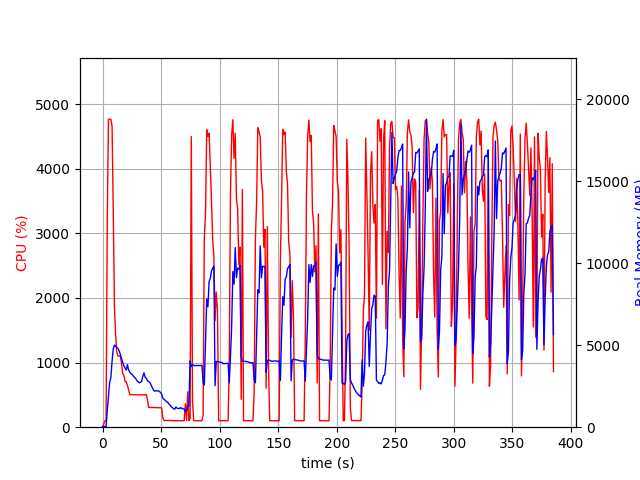

Values plotted in this chart, from the file beside it:
elapsed_time, nproc, cpu, mem_real, mem_virtual
4.076957702636719e-05, 1, 0.0, 8.871, 1873
1.007, 1, 45.7, 46.8, 619.5
2.015, 1, 99.2, 46.8, 619.5
3.022, 1, 100.2, 46.8, 619.5
4.03, 1, 3204, 1010, 4987
5.054, 1, 4761, 1893, 5935
6.071, 1, 4765, 2731, 6876
7.095, 1, 4764, 3026, 7322
8.121, 1, 4662, 4009, 8349
9.142, 1, 3359, 4770, 9285
10.15, 1, 1874, 5008, 9756
11.16, 1, 1430, 4930, 9856
12.17, 1, 1162, 4863, 9984
13.18, 1, 1103, 4803, 10156
14.19, 1, 1100, 4663, 10224
15.2, 1, 1103, 4440, 10224
16.21, 1, 993.8, 4187, 10224
17.21, 1, 831.1, 3952, 10224
18.22, 1, 801.6, 3739, 10224
19.23, 1, 707.3, 3605, 10224
20.24, 1, 703.1, 3483, 10224
21.25, 1, 647.9, 3811, 10528
22.26, 1, 580.5, 3485, 10752
23.27, 1, 504.5, 3358, 10752
24.28, 1, 504.7, 3260, 10752
25.29, 1, 503.0, 3219, 10752
26.3, 1, 503.1, 3112, 10752
27.31, 1, 503.2, 3044, 10752
28.32, 1, 502.1, 2967, 10752
29.33, 1, 502.7, 2835, 10752
30.34, 1, 500.4, 2776, 10752
31.35, 1, 501.1, 2707, 10752
32.36, 1, 498.7, 2746, 10752
33.37, 1, 501.1, 2778, 10752
34.38, 1, 499.4, 3098, 10752
35.39, 1, 499.9, 3314, 10944
36.4, 1, 503.6, 3037, 10944
37.41, 1, 504.8, 2982, 10944
38.42, 1, 414.9, 2833, 10944
39.43, 1, 304.0, 2776, 10944
40.44, 1, 305.8, 2731, 10944
41.45, 1, 303.9, 2572, 10944
42.46, 1, 306.0, 2422, 10944
43.47, 1, 302.8, 2264, 10944
44.48, 1, 304.1, 2194, 10944
45.49, 1, 302.2, 2231, 10944
46.5, 1, 301.8, 2202, 10944
47.51, 1, 300.7, 2227, 10944
48.52, 1, 300.9, 2182, 10944
49.53, 1, 301.9, 2115, 10944
50.54, 1, 297.0, 2011, 10944
51.55, 1, 139.6, 1755, 10944
52.56, 1, 103.0, 1702, 10944
53.57, 1, 103.0, 1635, 10944
54.58, 1, 103.9, 1552, 10944
55.59, 1, 102.0, 1519, 10944
56.6, 1, 104.0, 1420, 10944
57.61, 1, 103.0, 1343, 10944
58.62, 1, 104.0, 1243, 10944
59.63, 1, 100.9, 1187, 10944
... 321 more rows
